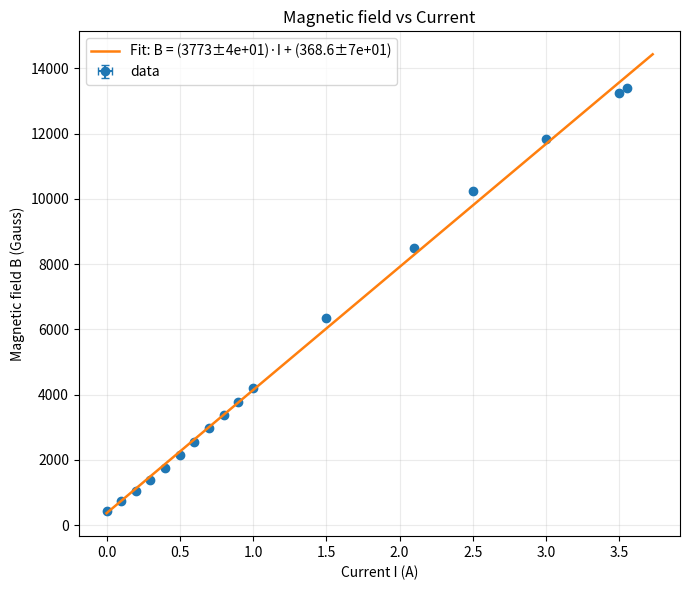
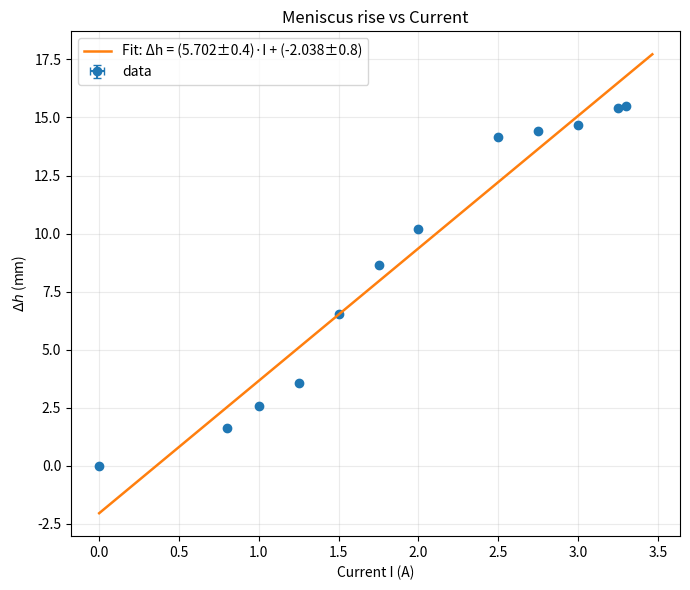
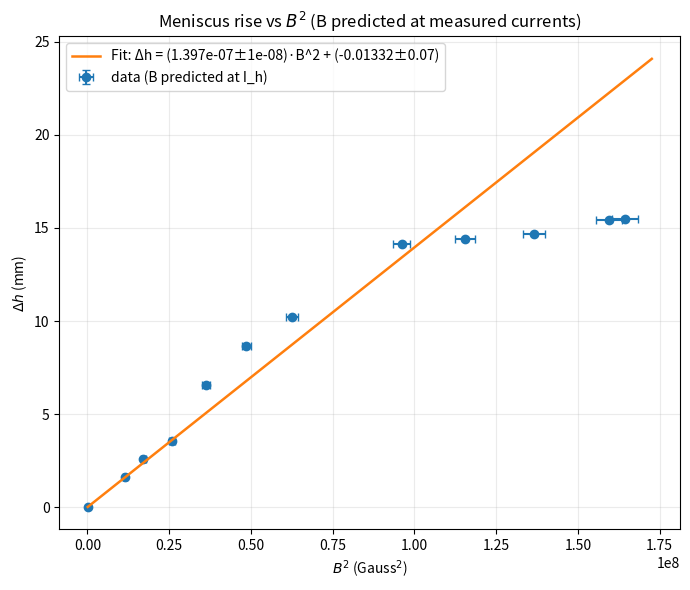

Reproduce these figures in Python, in order.
# save_as_plots_and_fit_h_vs_B2.py
import numpy as np
import matplotlib.pyplot as plt
from scipy import odr

# -------------------------
# DATA (from your uploaded file). Source cited in chat.
# -------------------------
current_h = np.array([0,0.8,1,1.25,1.5,1.75,2,2.5,2.75,3,3.25,3.3])
mainscale = np.array([9.5,11.5,12.5,13.5,16.5,18.5,20.0,24,24,24.5,25,25])
circularscale = np.array([48,10,5,3,2,12,19,12,38,15,40,48])

# delta_h as in your file
delta_h = mainscale + 0.01*circularscale - 9.98 

current_A = np.array([0.0,0.1,0.2,0.3,0.4,0.5,0.6,0.7,0.8,0.9,1.0,1.5,2.1,2.5,3.0,3.5,3.55])
feild_str_gauss = np.array([423,729,1052,1400,1769,2150,2550,2970,3380,3790,4210,6340,8490,10230,11840,13260,13390]) 

# -------------------------
# UNCERTAINTIES (least counts -> standard uncertainties)
# -------------------------
current_lc = 0.01
sigma_I = current_lc / np.sqrt(12)               # σ on current (A)

# magnetic field least count rule (>2000 -> 10 else 1)
field_lc = np.where(feild_str_gauss > 2000, 10.0, 1.0)
sigma_B = field_lc / np.sqrt(12)                 # σ on B (Gauss)

# height uncertainty: mainscale reading + circular count converted to mm
h_lc = 0.01
sigma_h = np.sqrt((h_lc/np.sqrt(12))**2 + (0.01/np.sqrt(12))**2)

# x-errors arrays (same σ for all current points)
sx_A = np.full_like(current_A, sigma_I)
sx_h = np.full_like(current_h, sigma_I)

# -------------------------
# MODELS (linear mx + c)
# -------------------------
def linear_model(beta, x):
    return beta[0] * x + beta[1]

def odr_linear_fit(x, y, sx, sy, beta0):
    data = odr.RealData(x, y, sx=sx, sy=sy)
    model = odr.Model(linear_model)
    odr_obj = odr.ODR(data, model, beta0=beta0)
    out = odr_obj.run()
    return out

# initial guesses
beta0_field = [4000.0, 0.0]   # initial slope (Gauss/A), intercept
beta0_height = [0.0, 0.5]     # initial slope (mm/A), intercept

# perform fits (B vs I and h vs I)
fit_field = odr_linear_fit(current_A, feild_str_gauss, sx_A, sigma_B, beta0_field)
fit_height = odr_linear_fit(current_h, delta_h, sx_h, np.full_like(delta_h, sigma_h), beta0_height)

# extract results
m_field, c_field = fit_field.beta
dm_field, dc_field = fit_field.sd_beta

m_h, c_h = fit_height.beta
dm_h, dc_h = fit_height.sd_beta

print("=== Magnetic field fit (B = m I + c) ===")
print(f"m = {m_field:.6g} ± {dm_field:.6g}  (Gauss/A)")
print(f"c = {c_field:.6g} ± {dc_field:.6g}  (Gauss)")

print("\n=== Meniscus rise fit (Δh = m I + c) ===")
print(f"m = {m_h:.6g} ± {dm_h:.6g}  (mm/A)")
print(f"c = {c_h:.6g} ± {dc_h:.6g}  (mm)")

# -------------------------
# Save two separate plots (Field vs I) and (h vs I)
# -------------------------
# 1) Field vs Current
fig, ax = plt.subplots(figsize=(7,6))
xgrid = np.linspace(np.min(current_A)*0.95, np.max(current_A)*1.05, 300)
y_fit_field = linear_model(fit_field.beta, xgrid)

ax.errorbar(current_A, feild_str_gauss, xerr=sx_A, yerr=sigma_B,
             fmt='o', capsize=3, label='data', zorder=3)
ax.plot(xgrid, y_fit_field, '-', lw=1.8,
        label=f"Fit: B = ({m_field:.4g}±{dm_field:.1g})·I + ({c_field:.4g}±{dc_field:.1g})", zorder=4)
ax.set_xlabel("Current I (A)")
ax.set_ylabel("Magnetic field B (Gauss)")
ax.set_title("Magnetic field vs Current")
ax.legend(loc='upper left')
ax.grid(alpha=0.25)
fig.tight_layout()
fig.savefig("field_vs_current.png", dpi=300)
plt.close(fig)  # close to free memory

# 2) Height vs Current
fig, ax = plt.subplots(figsize=(7,6))
xgrid2 = np.linspace(np.min(current_h)*0.95, np.max(current_h)*1.05, 300)
y_fit_h = linear_model(fit_height.beta, xgrid2)

ax.errorbar(current_h, delta_h, xerr=sx_h, yerr=np.full_like(delta_h, sigma_h),
             fmt='o', capsize=3, label='data', zorder=3)
ax.plot(xgrid2, y_fit_h, '-', lw=1.8,
        label=f"Fit: Δh = ({m_h:.4g}±{dm_h:.1g})·I + ({c_h:.4g}±{dc_h:.1g})", zorder=4)
ax.set_xlabel("Current I (A)")
ax.set_ylabel(r'$\Delta h$ (mm)')
ax.set_title("Meniscus rise vs Current")
ax.legend(loc='upper left')
ax.grid(alpha=0.25)
fig.tight_layout()
fig.savefig("height_vs_current.png", dpi=300)
plt.close(fig)

# -------------------------
# Construct h vs B^2 using predicted B at the currents where h was measured
# Method: use B_pred = m_field * I_h + c_field (from the B vs I fit).
# Propagate uncertainty on B_pred using parameter uncertainties (approx, ignoring covariances).
# Then x = B_pred**2 with sigma_x = 2 * B_pred * sigma_B_pred
# -------------------------
# predicted B at current_h
B_pred_at_current_h = linear_model(fit_field.beta, current_h)

# approximate sigma on predicted B from fit parameter s.d. (neglecting covariance)
sigma_B_pred = np.sqrt((current_h * dm_field)**2 + (dc_field)**2)

# if any B_pred is zero, handle carefully (shouldn't happen here)
sigma_x = 2.0 * B_pred_at_current_h * sigma_B_pred  # σ(H^2) ≈ 2 B σ_B

# prepare arrays for fit: x = B^2, y = delta_h
x_B2 = B_pred_at_current_h**2
y_h = delta_h

# avoid zero uncertainties: force small floor if needed
sigma_x = np.where(sigma_x == 0, 1e-12, sigma_x)
sigma_y = np.full_like(y_h, sigma_h)

# ODR fit of h vs B^2
beta0_hB2 = [1e-6, 0.0]  # initial guess (slope will be small)
fit_h_vs_B2 = odr_linear_fit(x_B2, y_h, sigma_x, sigma_y, beta0_hB2)

m_hB2, c_hB2 = fit_h_vs_B2.beta
dm_hB2, dc_hB2 = fit_h_vs_B2.sd_beta

print("\n=== Fit: Δh = m * B^2 + c  (using B predicted from B(I) fit) ===")
print(f"m = {m_hB2:.6g} ± {dm_hB2:.6g}   (mm / Gauss^2)")
print(f"c = {c_hB2:.6g} ± {dc_hB2:.6g}   (mm)")

# -------------------------
# Plot h vs B^2 and save
# -------------------------
fig, ax = plt.subplots(figsize=(7,6))
# fine grid for plotting fit line
xgrid_B2 = np.linspace(np.min(x_B2)*0.95, np.max(x_B2)*1.05, 300)
y_fit_hB2 = linear_model(fit_h_vs_B2.beta, xgrid_B2)

ax.errorbar(x_B2, y_h, xerr=sigma_x, yerr=sigma_y,
            fmt='o', capsize=3, label='data (B predicted at I_h)', zorder=3)
ax.plot(xgrid_B2, y_fit_hB2, '-', lw=1.8,
        label=f"Fit: Δh = ({m_hB2:.4g}±{dm_hB2:.1g})·B^2 + ({c_hB2:.4g}±{dc_hB2:.1g})", zorder=4)
ax.set_xlabel(r'$B^2$ (Gauss$^2$)')
ax.set_ylabel(r'$\Delta h$ (mm)')
ax.set_title(r'Meniscus rise vs $B^2$ (B predicted at measured currents)')
ax.legend(loc='upper left')
ax.grid(alpha=0.25)
fig.tight_layout()
fig.savefig("h_vs_B2.png", dpi=300)
plt.close(fig)

print("\nSaved images: field_vs_current.png, height_vs_current.png, h_vs_B2.png")
